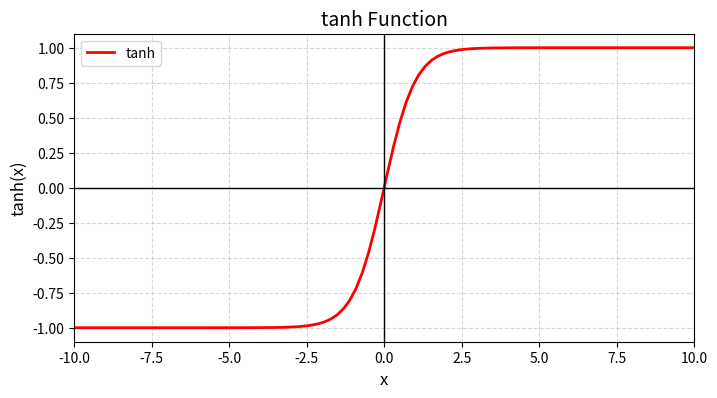

This figure's Python source:
import numpy as np
import matplotlib.pyplot as plt

# 定义tanh函数
def tanh(x):
    return np.tanh(x)  # 直接调用numpy的tanh函数

# 生成x值范围（-10到10，间隔0.1）
x = np.linspace(-10, 10, 100)
y = tanh(x)

# 绘制图形
plt.figure(figsize=(8, 4))
plt.plot(x, y, label='tanh', color='red', linewidth=2)

# 添加标注和样式
plt.title("tanh Function", fontsize=14)
plt.xlabel("x", fontsize=12)
plt.ylabel("tanh(x)", fontsize=12)
plt.grid(True, linestyle='--', alpha=0.5)
plt.axhline(y=0, color='black', linestyle='-', linewidth=1)  # 标注中心线
plt.axvline(x=0, color='black', linestyle='-', linewidth=1)
plt.xlim(-10, 10)
plt.ylim(-1.1, 1.1)
plt.legend()

plt.show()
